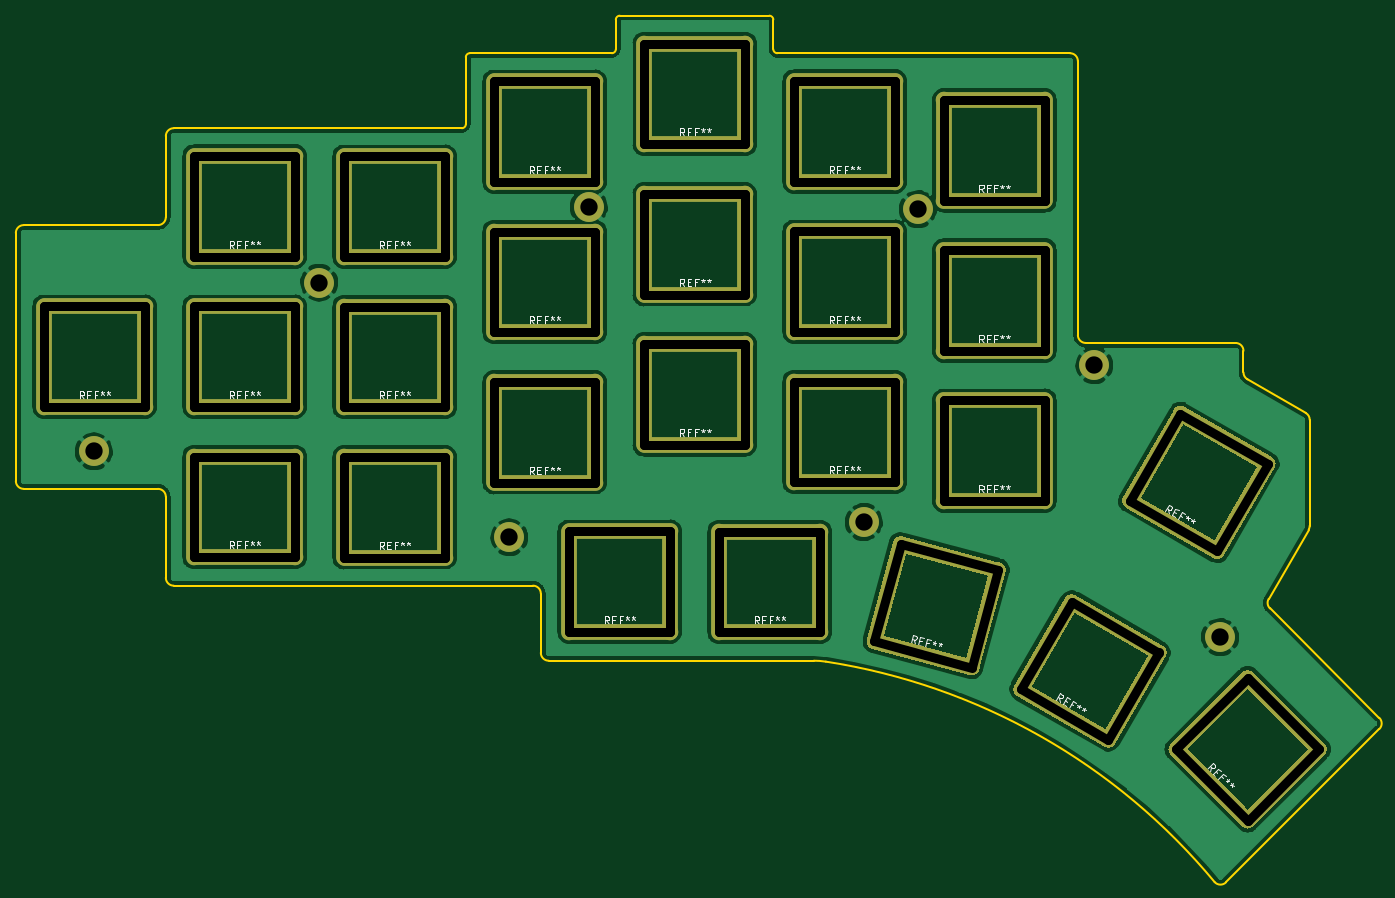
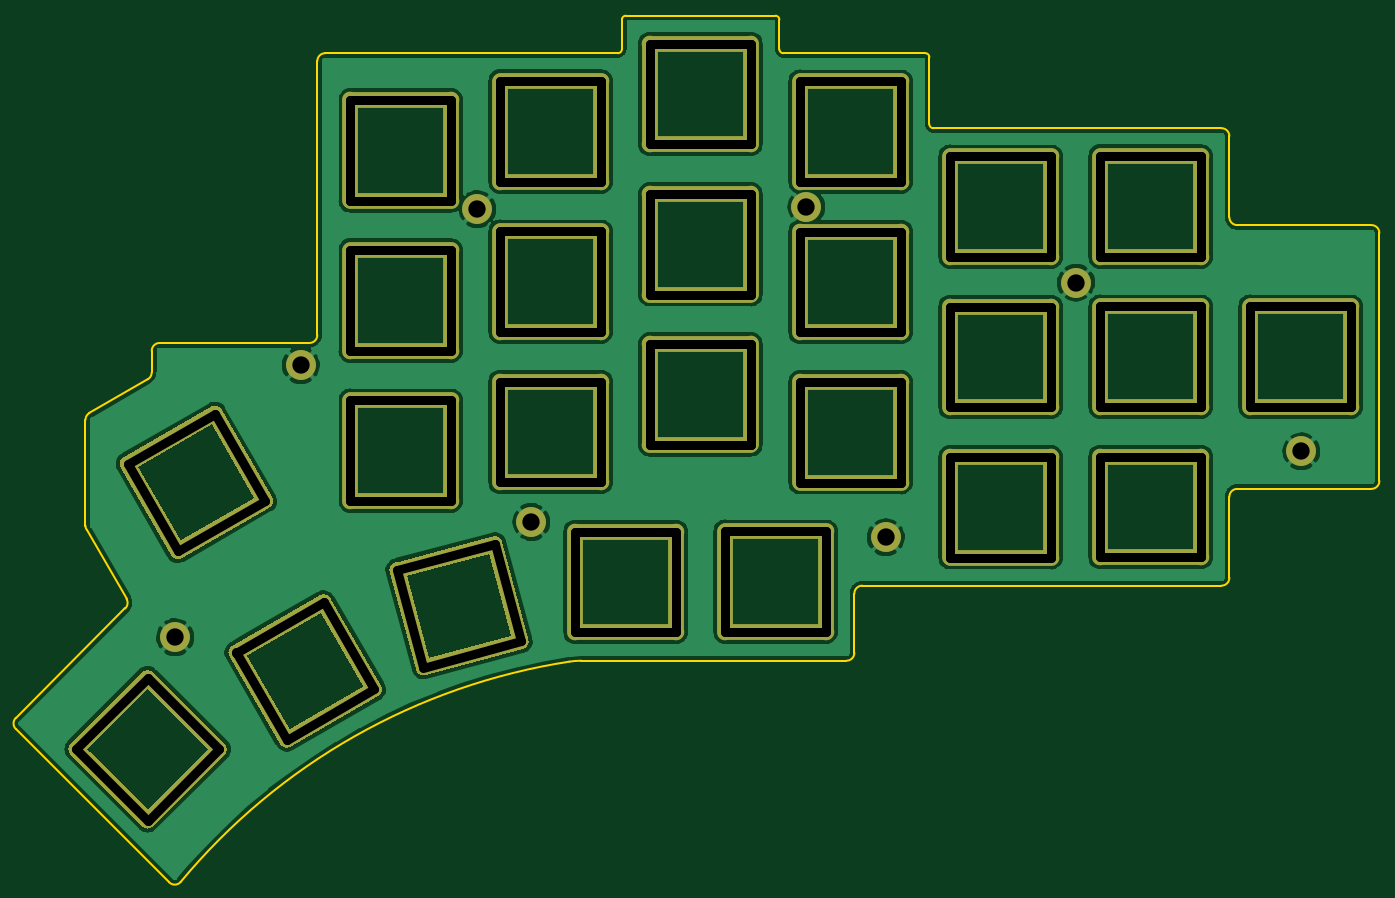
Circuit board: 11 layer files. Board 173.2 x 110.1 mm.
- bottom_copper: top_plate-B_Cu.gbl (114898 bytes)
- bottom_mask: top_plate-B_Mask.gbs (9148 bytes)
- paste: top_plate-B_Paste.gbp (498 bytes)
- bottom_silk: top_plate-B_SilkS.gbo (9151 bytes)
- outline: top_plate-Edge_Cuts.gm1 (3818 bytes)
- top_copper: top_plate-F_Cu.gtl (114898 bytes)
- top_mask: top_plate-F_Mask.gts (9148 bytes)
- paste: top_plate-F_Paste.gtp (498 bytes)
- top_silk: top_plate-F_SilkS.gto (34390 bytes)
- drill: top_plate-NPTH.drl (275 bytes)
- drill: top_plate-PTH.drl (4455 bytes)

=== bottom_copper: top_plate-B_Cu.gbl (114898 bytes, source omitted) ===
=== bottom_mask: top_plate-B_Mask.gbs (9148 bytes, source omitted) ===
=== paste: top_plate-B_Paste.gbp ===
G04 #@! TF.GenerationSoftware,KiCad,Pcbnew,(5.1.10)-1*
G04 #@! TF.CreationDate,2021-10-25T12:35:37+03:00*
G04 #@! TF.ProjectId,top_plate,746f705f-706c-4617-9465-2e6b69636164,rev?*
G04 #@! TF.SameCoordinates,Original*
G04 #@! TF.FileFunction,Paste,Bot*
G04 #@! TF.FilePolarity,Positive*
%FSLAX46Y46*%
G04 Gerber Fmt 4.6, Leading zero omitted, Abs format (unit mm)*
G04 Created by KiCad (PCBNEW (5.1.10)-1) date 2021-10-25 12:35:37*
%MOMM*%
%LPD*%
G01*
G04 APERTURE LIST*
G04 APERTURE END LIST*
M02*

=== bottom_silk: top_plate-B_SilkS.gbo (9151 bytes, source omitted) ===
=== outline: top_plate-Edge_Cuts.gm1 ===
G04 #@! TF.GenerationSoftware,KiCad,Pcbnew,(5.1.10)-1*
G04 #@! TF.CreationDate,2021-10-25T12:35:37+03:00*
G04 #@! TF.ProjectId,top_plate,746f705f-706c-4617-9465-2e6b69636164,rev?*
G04 #@! TF.SameCoordinates,Original*
G04 #@! TF.FileFunction,Profile,NP*
%FSLAX46Y46*%
G04 Gerber Fmt 4.6, Leading zero omitted, Abs format (unit mm)*
G04 Created by KiCad (PCBNEW (5.1.10)-1) date 2021-10-25 12:35:37*
%MOMM*%
%LPD*%
G01*
G04 APERTURE LIST*
G04 #@! TA.AperFunction,Profile*
%ADD10C,0.200000*%
G04 #@! TD*
G04 APERTURE END LIST*
D10*
X63444301Y-111744000D02*
G75*
G02*
X64444301Y-112744000I0J-1000000D01*
G01*
X201305307Y-94213701D02*
X201305307Y-96961228D01*
X204662995Y-126923484D02*
X218564058Y-140826233D01*
X204662994Y-126923484D02*
G75*
G02*
X204504100Y-125716452I707150J707064D01*
G01*
X142093600Y-56413700D02*
X160343601Y-56413700D01*
X209719573Y-102973574D02*
X209719573Y-116414282D01*
X64444301Y-123037700D02*
X64444301Y-112744000D01*
X142093600Y-56413700D02*
G75*
G02*
X141593601Y-55913701I0J499999D01*
G01*
X122094301Y-51650700D02*
X141093600Y-51650700D01*
X63444301Y-111744000D02*
X46394251Y-111744000D01*
X161143601Y-56413700D02*
X178232001Y-56413700D01*
X46394250Y-78244000D02*
X63444301Y-78244000D01*
X112069301Y-132568700D02*
X112069301Y-125037700D01*
X65444301Y-124037700D02*
G75*
G02*
X64444301Y-123037700I0J1000000D01*
G01*
X65444300Y-65938400D02*
X70739000Y-65938400D01*
X102544301Y-65438400D02*
G75*
G02*
X102044301Y-65938400I-500000J0D01*
G01*
X180274351Y-57413701D02*
X180274351Y-92213701D01*
X64444300Y-66938400D02*
G75*
G02*
X65444300Y-65938400I1000000J0D01*
G01*
X45394252Y-110744000D02*
X45394251Y-79244000D01*
X46394251Y-111743999D02*
G75*
G02*
X45394252Y-110744000I0J999999D01*
G01*
X111069301Y-124037700D02*
X65444301Y-124037700D01*
X148268137Y-133685575D02*
G75*
G02*
X197646945Y-161684922I-12191839J-79042325D01*
G01*
X64444301Y-77244000D02*
X64444301Y-66938400D01*
X209219544Y-102107532D02*
G75*
G02*
X209719573Y-102973574I-499971J-866042D01*
G01*
X102544301Y-65438400D02*
X102544301Y-56913701D01*
X178232001Y-56413700D02*
X179274351Y-56413700D01*
X181274351Y-93213701D02*
G75*
G02*
X180274351Y-92213701I0J1000000D01*
G01*
X111069301Y-124037700D02*
G75*
G02*
X112069301Y-125037700I0J-1000000D01*
G01*
X181274351Y-93213700D02*
X200305307Y-93213700D01*
X146743720Y-133568700D02*
X113069301Y-133568700D01*
X218564058Y-140826233D02*
G75*
G02*
X218563958Y-142240449I-707144J-707058D01*
G01*
X179274351Y-56413701D02*
G75*
G02*
X180274351Y-57413701I0J-1000000D01*
G01*
X200305308Y-93213700D02*
G75*
G02*
X201305307Y-94213701I-1J-1000000D01*
G01*
X141093601Y-51650701D02*
G75*
G02*
X141593601Y-52150701I0J-500000D01*
G01*
X113069301Y-133568700D02*
G75*
G02*
X112069301Y-132568700I0J1000000D01*
G01*
X199088150Y-161713108D02*
G75*
G02*
X197646945Y-161684922I-707048J707164D01*
G01*
X121594300Y-55913700D02*
G75*
G02*
X121094300Y-56413700I-500000J0D01*
G01*
X209719573Y-116414281D02*
G75*
G02*
X209585617Y-116914249I-1000000J-1D01*
G01*
X102544300Y-56913701D02*
G75*
G02*
X103044301Y-56413700I500001J0D01*
G01*
X121594301Y-55913700D02*
X121594301Y-52150700D01*
X209585617Y-116914249D02*
X204504100Y-125716452D01*
X201805336Y-97827270D02*
G75*
G02*
X201305307Y-96961228I499971J866042D01*
G01*
X45394250Y-79244000D02*
G75*
G02*
X46394250Y-78244000I1000000J0D01*
G01*
X201805336Y-97827270D02*
X209219544Y-102107532D01*
X218563958Y-142240449D02*
X199088152Y-161713107D01*
X146743720Y-133568700D02*
G75*
G02*
X148268137Y-133685575I0J-10000000D01*
G01*
X103044301Y-56413700D02*
X121094300Y-56413700D01*
X160343601Y-56413700D02*
X161143601Y-56413700D01*
X64444301Y-77244000D02*
G75*
G02*
X63444301Y-78244000I-1000000J0D01*
G01*
X141593601Y-52150701D02*
X141593601Y-55913701D01*
X121594301Y-52150700D02*
G75*
G02*
X122094301Y-51650700I500000J0D01*
G01*
X70739000Y-65938400D02*
X102044301Y-65938400D01*
M02*

=== top_copper: top_plate-F_Cu.gtl (114898 bytes, source omitted) ===
=== top_mask: top_plate-F_Mask.gts (9148 bytes, source omitted) ===
=== paste: top_plate-F_Paste.gtp ===
G04 #@! TF.GenerationSoftware,KiCad,Pcbnew,(5.1.10)-1*
G04 #@! TF.CreationDate,2021-10-25T12:35:37+03:00*
G04 #@! TF.ProjectId,top_plate,746f705f-706c-4617-9465-2e6b69636164,rev?*
G04 #@! TF.SameCoordinates,Original*
G04 #@! TF.FileFunction,Paste,Top*
G04 #@! TF.FilePolarity,Positive*
%FSLAX46Y46*%
G04 Gerber Fmt 4.6, Leading zero omitted, Abs format (unit mm)*
G04 Created by KiCad (PCBNEW (5.1.10)-1) date 2021-10-25 12:35:37*
%MOMM*%
%LPD*%
G01*
G04 APERTURE LIST*
G04 APERTURE END LIST*
M02*

=== top_silk: top_plate-F_SilkS.gto (34390 bytes, source omitted) ===
=== drill: top_plate-NPTH.drl ===
M48
; DRILL file {KiCad (5.1.10)-1} date 10/25/21 12:35:56
; FORMAT={-:-/ absolute / metric / decimal}
; #@! TF.CreationDate,2021-10-25T12:35:56+03:00
; #@! TF.GenerationSoftware,Kicad,Pcbnew,(5.1.10)-1
; #@! TF.FileFunction,NonPlated,1,2,NPTH
FMAT,2
METRIC
%
G90
G05
T0
M30

=== drill: top_plate-PTH.drl (4455 bytes, source withheld) ===
